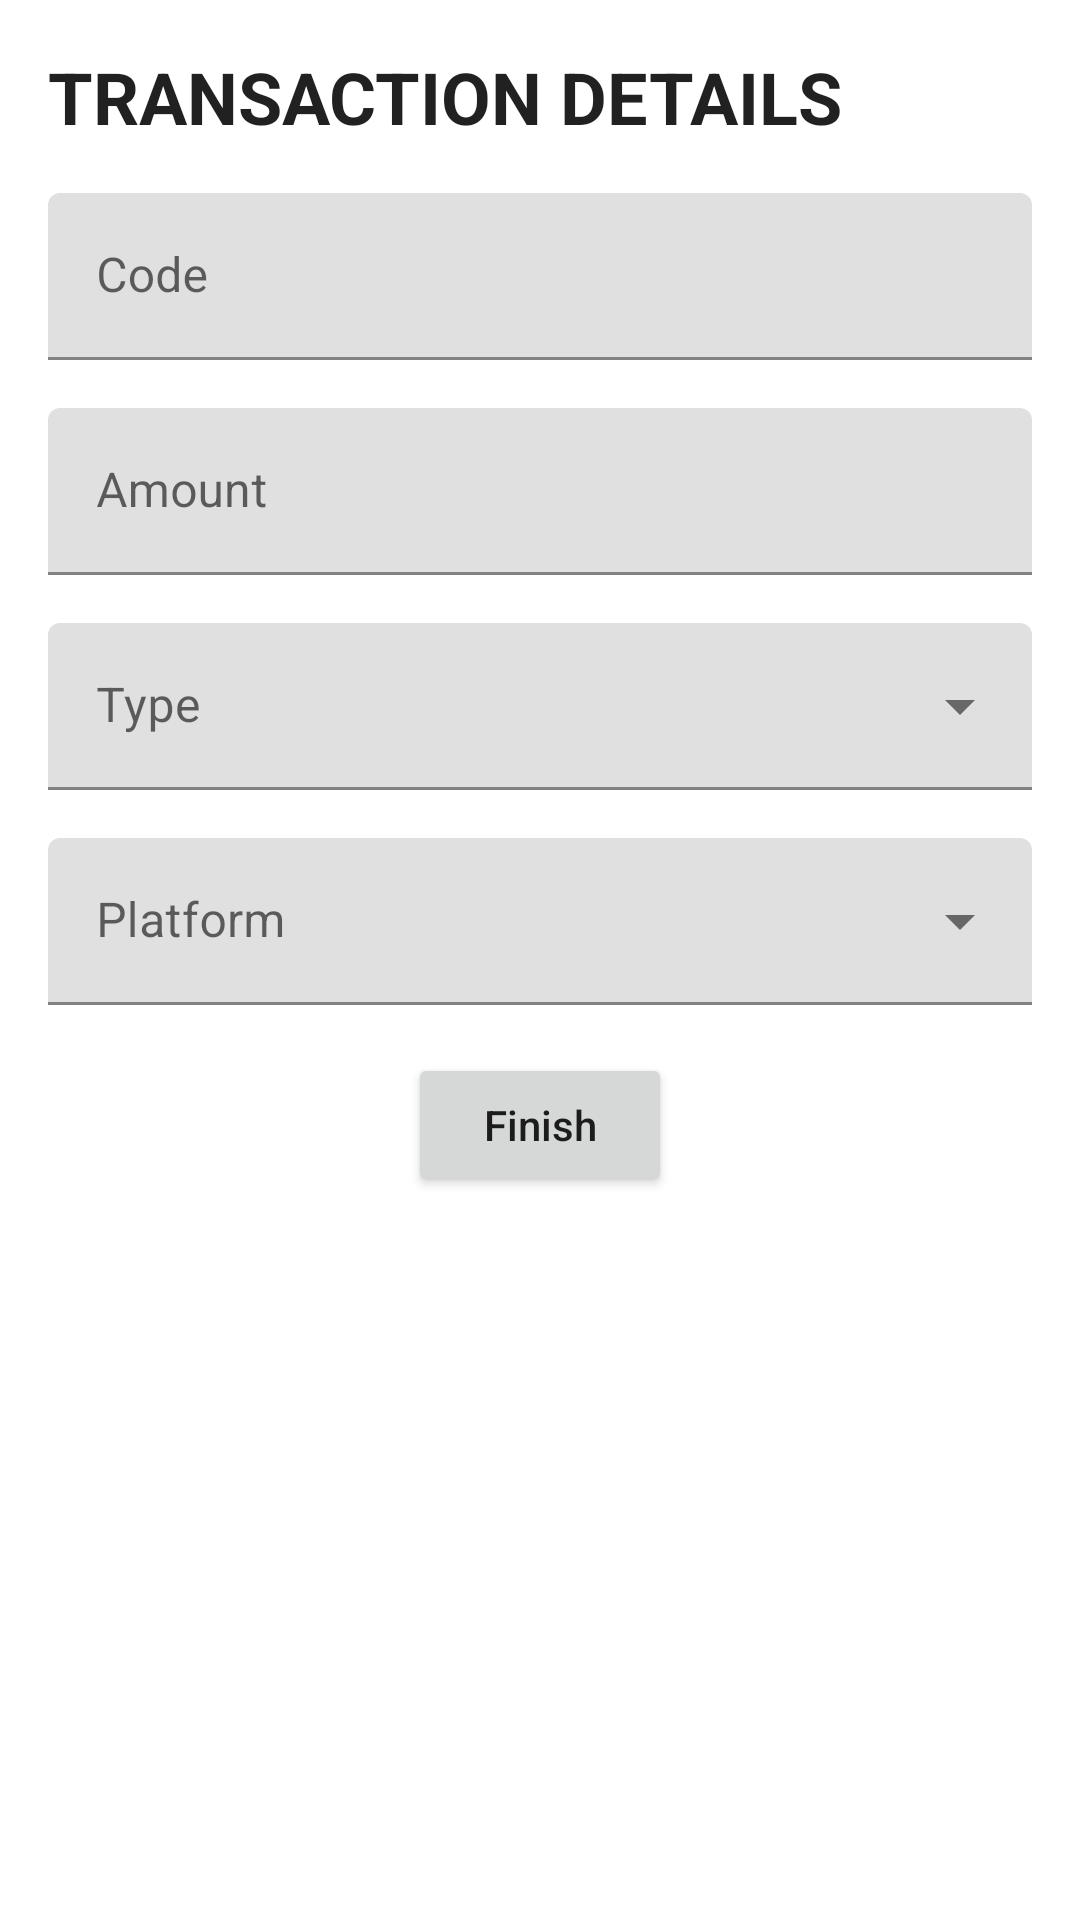

Layout XML and referenced resources for this Android screen:
<!-- AndroidManifest.xml: application theme Theme.MoBank -->
<!-- res/layout/fragment_transaction_details.xml -->
<?xml version="1.0" encoding="utf-8"?>
<androidx.constraintlayout.widget.ConstraintLayout xmlns:android="http://schemas.android.com/apk/res/android"
    xmlns:app="http://schemas.android.com/apk/res-auto"
    xmlns:tools="http://schemas.android.com/tools"
    android:layout_width="match_parent"
    android:layout_height="match_parent"
    android:padding="@dimen/std_activity_padding"
    tools:context=".ui.transactions.add.TransactionDetailsFragment">

    <TextView
        android:id="@+id/textView"
        android:layout_width="wrap_content"
        android:layout_height="wrap_content"
        android:text="@string/transaction_details_text"
        android:textAllCaps="true"
        android:textAppearance="@style/TextAppearance.MaterialComponents.Headline5"
        android:textStyle="bold"
        app:layout_constraintStart_toStartOf="parent"
        app:layout_constraintTop_toTopOf="parent" />

    <com.google.android.material.textfield.TextInputLayout
        android:id="@+id/transaction_id_layout"
        android:layout_width="match_parent"
        android:layout_height="wrap_content"
        android:layout_marginTop="@dimen/std_widget_spacing"
        app:layout_constraintEnd_toEndOf="parent"
        app:layout_constraintStart_toStartOf="parent"
        app:layout_constraintTop_toBottomOf="@id/textView">

        <com.google.android.material.textfield.TextInputEditText
            android:id="@+id/transaction_id_field"
            android:layout_width="match_parent"
            android:layout_height="wrap_content"
            android:hint="@string/id_hint"
            android:inputType="text" />
    </com.google.android.material.textfield.TextInputLayout>

    <com.google.android.material.textfield.TextInputLayout
        android:id="@+id/transaction_amount_layout"
        android:layout_width="match_parent"
        android:layout_height="wrap_content"
        android:layout_marginTop="@dimen/std_widget_spacing"
        app:layout_constraintEnd_toEndOf="parent"
        app:layout_constraintStart_toStartOf="parent"
        app:layout_constraintTop_toBottomOf="@id/transaction_id_layout">

        <com.google.android.material.textfield.TextInputEditText
            android:id="@+id/transaction_amount_field"
            android:layout_width="match_parent"
            android:layout_height="wrap_content"
            android:hint="@string/amount_hint"
            android:inputType="numberDecimal" />
    </com.google.android.material.textfield.TextInputLayout>

    <com.google.android.material.textfield.TextInputLayout
        android:id="@+id/transaction_type_layout"
        style="@style/Widget.MaterialComponents.TextInputLayout.FilledBox.ExposedDropdownMenu"
        android:layout_width="match_parent"
        android:layout_height="wrap_content"
        android:layout_marginTop="@dimen/std_widget_spacing"
        app:layout_constraintEnd_toEndOf="parent"
        app:layout_constraintStart_toStartOf="parent"
        app:layout_constraintTop_toBottomOf="@id/transaction_amount_layout">

        <AutoCompleteTextView
            android:id="@+id/transaction_type_field"
            android:layout_width="match_parent"
            android:layout_height="wrap_content"
            android:hint="@string/type_hint" />
    </com.google.android.material.textfield.TextInputLayout>


    <com.google.android.material.textfield.TextInputLayout
        android:id="@+id/transaction_platform_layout"
        style="@style/Widget.MaterialComponents.TextInputLayout.FilledBox.ExposedDropdownMenu"
        android:layout_width="match_parent"
        android:layout_height="wrap_content"
        android:layout_marginTop="@dimen/std_widget_spacing"
        app:layout_constraintEnd_toEndOf="parent"
        app:layout_constraintStart_toStartOf="parent"
        app:layout_constraintTop_toBottomOf="@id/transaction_type_layout">

        <AutoCompleteTextView
            android:id="@+id/transaction_platform_field"
            android:layout_width="match_parent"
            android:layout_height="wrap_content"
            android:hint="@string/platform_hint" />
    </com.google.android.material.textfield.TextInputLayout>


    <Button
        android:id="@+id/finish_button"
        android:layout_width="wrap_content"
        android:layout_height="wrap_content"
        android:layout_marginTop="@dimen/std_widget_spacing"
        android:text="@string/finish_text"
        android:textAllCaps="false"
        app:layout_constraintEnd_toEndOf="parent"
        app:layout_constraintStart_toStartOf="parent"
        app:layout_constraintTop_toBottomOf="@id/transaction_platform_layout" />


</androidx.constraintlayout.widget.ConstraintLayout>
<!-- resources referenced by this layout -->
<resources>
  <dimen name="std_activity_padding">16dp</dimen>
  <dimen name="std_widget_spacing">16dp</dimen>
  <string name="amount_hint">Amount</string>
  <string name="finish_text">Finish</string>
  <string name="id_hint">Code</string>
  <string name="platform_hint">Platform</string>
  <string name="transaction_details_text">Transaction Details</string>
  <string name="type_hint">Type</string>
  <style name="Theme.MoBank" parent="Theme.MaterialComponents.DayNight.DarkActionBar">
          
          <item name="colorPrimary">@color/purple_500</item>
          <item name="colorPrimaryVariant">@color/purple_700</item>
          <item name="colorOnPrimary">@color/white</item>
          
          <item name="colorSecondary">@color/teal_200</item>
          <item name="colorSecondaryVariant">@color/teal_700</item>
          <item name="colorOnSecondary">@color/black</item>
          
          <item name="android:statusBarColor" tools:targetApi="l">?attr/colorPrimaryVariant</item>
          
      </style>
  <!-- not gathered from this repository: default colours our renderer supplied (Android Studio template values) -->
  <color name="purple_500">#FF6200EE</color>
  <color name="purple_700">#FF3700B3</color>
  <color name="teal_200">#FF03DAC5</color>
  <color name="teal_700">#FF018786</color>
  <color name="black">#FF000000</color>
  <color name="white">#FFFFFFFF</color>
</resources>
